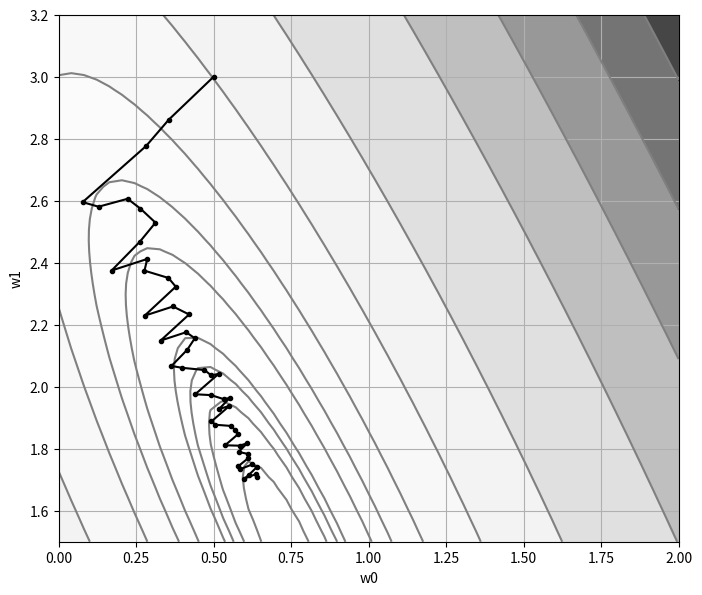
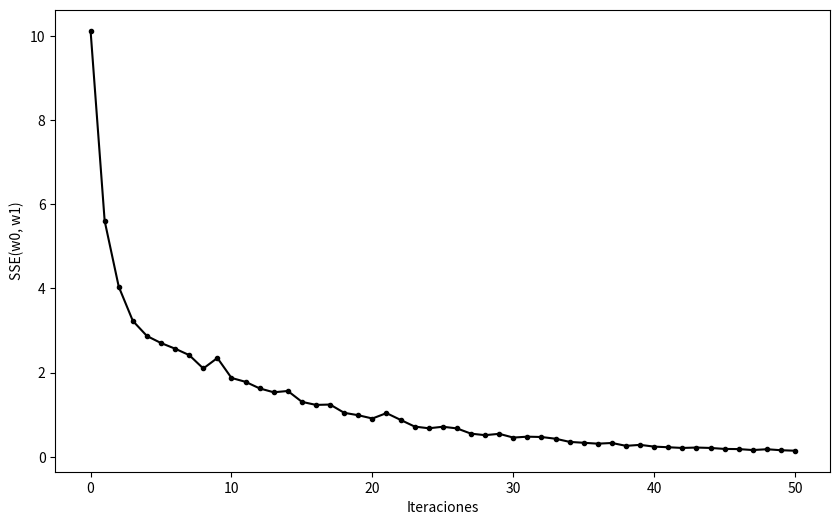
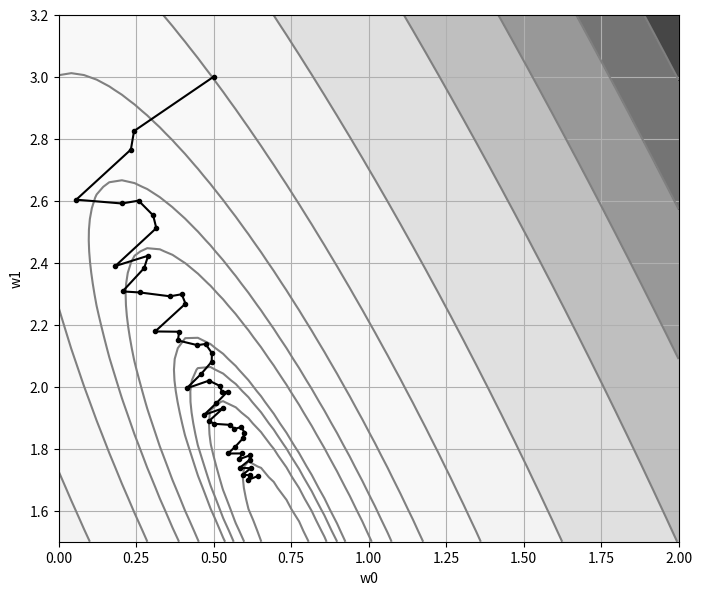
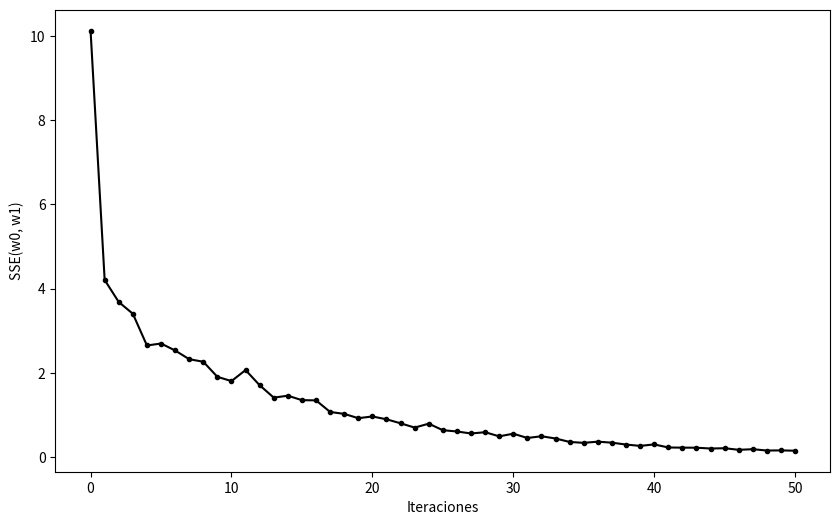

Python code for these plots, in order:
%load_ext autoreload
%autoreload 2

import pandas as pd
import numpy as np
import matplotlib.pyplot as plt
from matplotlib import cm

pd.set_option('display.max_columns', None)
pd.set_option('display.max_rows', None)
import warnings
warnings.filterwarnings("ignore")

#
# Dataset
#
x_sample = [
    0.1087,0.2698,0.3765,0.2146,0.9155,0.0246,
    0.0221,0.8632,0.6460,0.2092,0.8567,0.1591,
    0.9647,0.6231,0.7460,0.3654,0.3065,0.6886,
    0.4966,0.2008,0.2618,0.7607,0.1563,0.4424,
    0.7731,
]

y_sample = [
    0.9519,1.1237,1.2360,1.0526,2.0743,0.7906,
    0.7603,2.0533,1.6887,1.0563,2.0991,0.8953,
    2.1917,1.6266,1.8508,1.2828,1.2283,1.8722,
    1.4657,1.0418,1.1097,1.7826,0.9711,1.4267,
    1.8248,
]

#
# Sumatoria del error cuadrático o pérdida cuadrática
#
def sse(w0, w1):
    y_forecasts = [w0 + w1 * x_value for x_value in x_sample]
    errors = [y_true - y_forecast for y_true, y_forecast in zip(y_sample, y_forecasts)]
    squared_errors = [error ** 2 for error in errors]
    return sum(squared_errors)

#
# Esta es el mismo computo que el empleado en el
# método batch.
#
def gradient(w0, w1, indices):

    x_batch = x_sample[indices]
    y_batch = y_sample[indices]

    y_forecasts = [w0 + w1 * x_value for x_value in x_batch]

    errors = [y_true - y_forecast for y_true, y_forecast in zip(y_batch, y_forecasts)]

    gradient_w0 = -2 * sum(errors)
    gradient_w1 = -2 * sum([error * x_value for error, x_value in zip(errors, x_batch)])

    return gradient_w0, gradient_w1

def improve(w0, w1, mu, indices):

    gradient_w0, gradient_w1 = gradient(w0, w1, indices)

    w0 = w0 - mu * gradient_w0
    w1 = w1 - mu * gradient_w1

    return w0, w1

#
# Función auxililar para graficar el contorno
#
def plot_contour():

    W0 = np.linspace(0.0, 2.0, 50)
    W1 = np.linspace(1.5, 3.2, 50)
    W0, W1 = np.meshgrid(W0, W1)
    F = sse(W0, W1)

    levels = [0, 0.2, 0.5, 0.75, 1, 2, 3, 5, 10, 20, 40, 60, 80, 100, 120]

    fig, ax = plt.subplots(figsize=(8, 8))

    ax.set_aspect("equal", "box")
    ax.contourf(W0, W1, F, cmap=cm.Greys, levels=levels, alpha=0.8)
    ax.contour(W0, W1, F, colors="gray", levels=levels)
    ax.grid()
    ax.set_xlabel("w0")
    ax.set_ylabel("w1")

n_batches = 5
batch_indices = np.array_split(np.array(range(len(x_sample))), n_batches)
batch_indices

#
# Punto de inicio
#
w0 = 0.5
w1 = 3.0

history = {
    "w0": [w0],
    "w1": [w1],
    "sse": [sse(w0, w1)],
}

mu = 0.05

x_sample = np.array(x_sample)
y_sample = np.array(y_sample)

for epoch in range(10):

    for i_group in np.random.choice(n_batches, n_batches, replace=False):

        indices = list(batch_indices[i_group])

        w0, w1 = improve(w0, w1, mu, indices)

        history["w0"].append(w0)
        history["w1"].append(w1)
        history["sse"].append(sse(w0, w1))

print(" w0 = {:6.4f}\n w1 = {:6.4f}\nSSE = {:6.4f}\n".format(w0, w1, sse(w0, w1)))

plot_contour()
plt.plot(history["w0"], history["w1"], marker=".", color="black")
plt.show()

plt.figure(figsize=(10, 6))
plt.plot(history["sse"], ".-k")
plt.xlabel("Iteraciones")
plt.ylabel("SSE(w0, w1)")
plt.show()

n_batches = 5
batch_indices = np.array_split(np.array(range(len(x_sample))), n_batches)
batch_indices

def epocas(w0, w1, epocas, learning_rate, x_sample, y_sample):
    
    history = {"w0": [w0], "w1": [w1], "sse": [sse(w0, w1)]}
    
    x_sample = np.array(x_sample)
    y_sample = np.array(y_sample)
    
    for epoch in range(epocas):
        
        for i_group in np.random.choice(n_batches, n_batches, replace=False):  ###
            
            indices = list(batch_indices[i_group])
            w0, w1 = improve(w0, w1, learning_rate, indices)
            history["w0"].append(w0)
            history["w1"].append(w1)
            history["sse"].append(sse(w0, w1))
    
    #
    # Ultimo resultado obtenido
    #
    print(" w0 = {:6.4f}\n w1 = {:6.4f}\nSSE = {:6.4f}\n".format(w0, w1, sse(w0, w1)))
    
    return history

history = epocas(0.5, 3.0, 10, 0.05, x_sample, y_sample)

plot_contour()
plt.plot(history["w0"], history["w1"], marker=".", color="black")
plt.show()

plt.figure(figsize=(10, 6))
plt.plot(history["sse"], ".-k")
plt.xlabel("Iteraciones")
plt.ylabel("SSE(w0, w1)")
plt.show()

print('ok_')